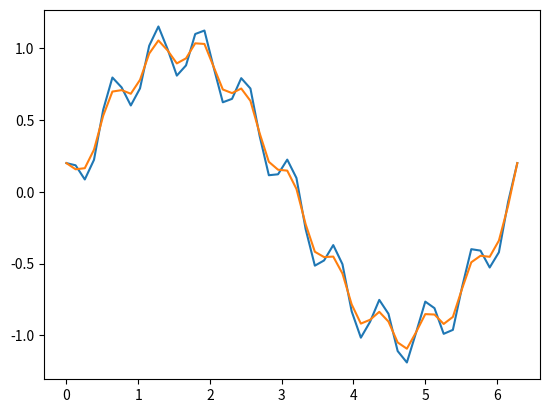

Python code for this plot:
import numpy as np
import matplotlib.pyplot as plt

x = np.linspace(0, 2.0*np.pi, 50)
f = np.sin(x) + 0.2*np.cos(10*x)

def ThreePointAvg(f):
    g = np.zeros(len(f))
    for loop in range(1, len(f) - 1):
        g[loop] = (f[loop-1] + f[loop] + f[loop+1])/3
    g[0] = f[0]
    g[-1] = f[-1]
    return g

y = ThreePointAvg(f)
plt.plot(x,f)
plt.plot(x,y)
plt.show()